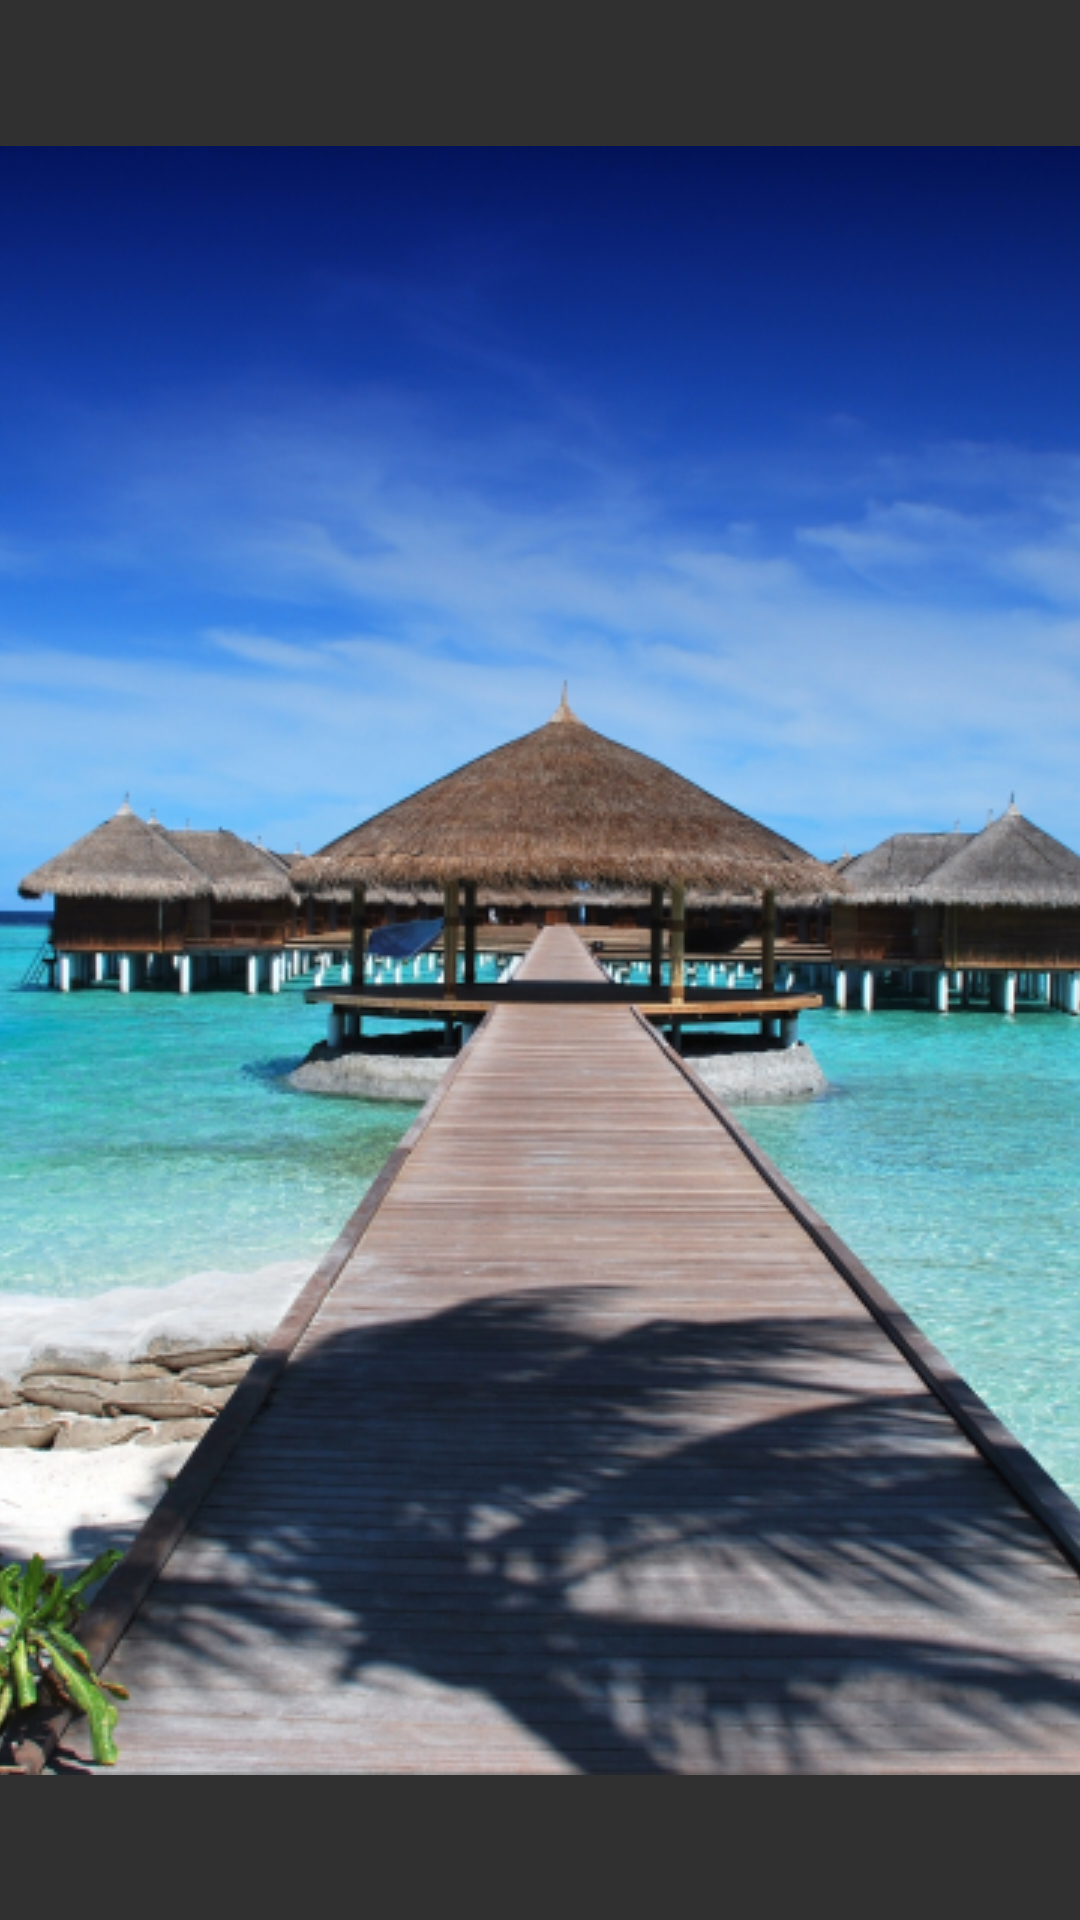

Produce the Android XML layout that renders to this screen, including the resource entries it uses.
<!-- AndroidManifest.xml: application theme Theme.Hotel -->
<!-- res/layout/vp_fullscreenimage_listitems.xml -->
<?xml version="1.0" encoding="utf-8"?>
<LinearLayout xmlns:android="http://schemas.android.com/apk/res/android"
    android:layout_width="match_parent"
    android:layout_height="match_parent"
    android:orientation="vertical">

    <ImageView
        android:id="@+id/img_vp"
        android:layout_width="match_parent"
        android:layout_height="match_parent"
        android:scaleType="center"
        android:src="@drawable/img20" />
</LinearLayout>
<!-- resources referenced by this layout -->
<resources>
  <!-- drawable img20: png bitmap (drawable, 482844 bytes) -->
  <style name="Theme.Hotel" parent="Theme.Design.NoActionBar">
          
          <item name="colorPrimary">@color/black</item>
          <item name="colorPrimaryVariant">@color/black</item>
          <item name="colorOnPrimary">@color/white</item>
          
          <item name="colorSecondary">@color/black</item>
          <item name="colorSecondaryVariant">@color/black</item>
          <item name="colorOnSecondary">@color/black</item>
          <item name="colorAccent">@color/white</item>
          
          <item name="android:statusBarColor" tools:targetApi="l">?attr/colorPrimaryVariant</item>
          <item name="android:autofilledHighlight" tools:targetApi="o">@android:color/transparent</item>
          
      </style>
  <color name="black">#FF000000</color>
  <color name="white">#FFFFFFFF</color>
</resources>
